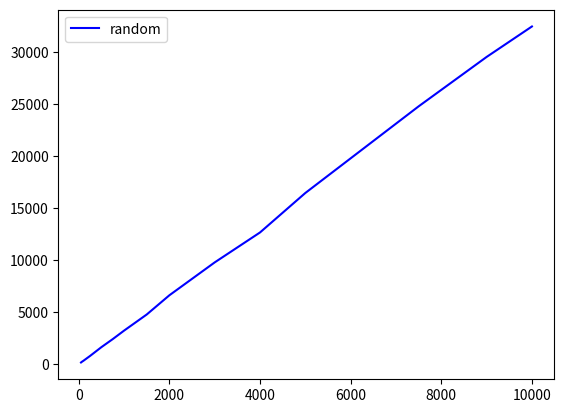

Generate this figure with matplotlib:
import random
import numpy as np
from collections import defaultdict
import matplotlib.pyplot as plt

def quickselect(array, k, pivot_method, return_nb_iterations=False):
    """ 
    Return the k-th smallest element of the array (indices start at 1)
    """
    n = k-1
    nb_iterations = 0

    def partition(left, right, pivotIndex):
        pivotValue = array[pivotIndex]
        # Move pivot to end
        array[pivotIndex], array[right] = array[right], array[pivotIndex]
        storeIndex = left
        for i in range(left, right):
            if array[i] < pivotValue:
                array[storeIndex], array[i] = array[i], array[storeIndex]
                storeIndex += 1
        # Move pivot to its final place
        array[right], array[storeIndex] = array[storeIndex], array[right]
        return storeIndex

    def select(left, right):
        # Updating number of iterations
        nonlocal nb_iterations
        nb_iterations += right-left
        # actual implementation
        if left == right:
            return array[left]
        pivotIndex = pivot_method(left, right)
        pivotIndex = partition(left, right, pivotIndex)
        # The pivot is in its final sorted position
        if n == pivotIndex:
            return array[n]
        elif n < pivotIndex:
            return select(left, pivotIndex-1)
        else:
            return select(pivotIndex+1, right)

    if return_nb_iterations:
        return select(0, len(array)-1), nb_iterations
    else:
        return select(0, len(array)-1)


# Pivot strategies
pivot_random = lambda left, right : random.randint(left, right)
pivot_median = lambda left, right : int((left+right)/2)
pivot_first = lambda left, right : left
pivot_last = lambda left, right : right
#pivots = [("random", pivot_random), ("median", pivot_median), ("first", pivot_first), ("last", pivot_last)]
pivots = [("random", pivot_random)]

# Computation
example_sizes = range(100, 5000, 100)
example_sizes = [50, 75, 100, 250, 500, 750, 1000, 1500, 2000, 3000, 4000, 5000, 7500, 9000, 10000]
nb_example_by_size = 500
colors = ["b", "r", "g", "y"]

confidence_intervals = defaultdict(lambda : defaultdict(list))
for example_size in example_sizes:
    print(example_size)
    results = defaultdict(list)
    example = list(range(1, example_size+1))
    example_median_index = 1 + int(example_size/2)
    example_median = int(np.median(example))
    for i in range(nb_example_by_size):
        random.shuffle(example)
        for pivot_name, pivot_method in pivots:
            median, nb_iteration = quickselect(
                example, example_median_index, pivot_method, return_nb_iterations=True
            )
            results[pivot_name].append(nb_iteration)
    
    for pivot_name, _ in pivots:
        values = results[pivot_name]
        confidence_intervals[pivot_name][example_size] = (
            quickselect(values, int(nb_example_by_size*0.25), pivot_random),
            quickselect(values, int(nb_example_by_size*0.5), pivot_random),
            quickselect(values, int(nb_example_by_size*0.75), pivot_random)
        )

for (pivot_name, _), color in zip(pivots, colors):
    lower_bound = [lower for _, (lower, prediction, upper) in confidence_intervals[pivot_name].items()]
    prediction_bound = [prediction for _, (lower, prediction, upper) in confidence_intervals[pivot_name].items()]
    upper_bound = [upper for _, (lower, prediction, upper) in confidence_intervals[pivot_name].items()]

    #    plt.plot(example_sizes, lower_bound, color+":")
    plt.plot(example_sizes, prediction_bound, color, label=pivot_name)
    #    plt.plot(example_sizes, upper_bound, color+":")

plt.legend(loc=0)
plt.show()


#data = [values for example_size, values in results.items()]
#plt.violinplot(data)
#for example_size, values in results.items():
#    plt.violinplot(values)
